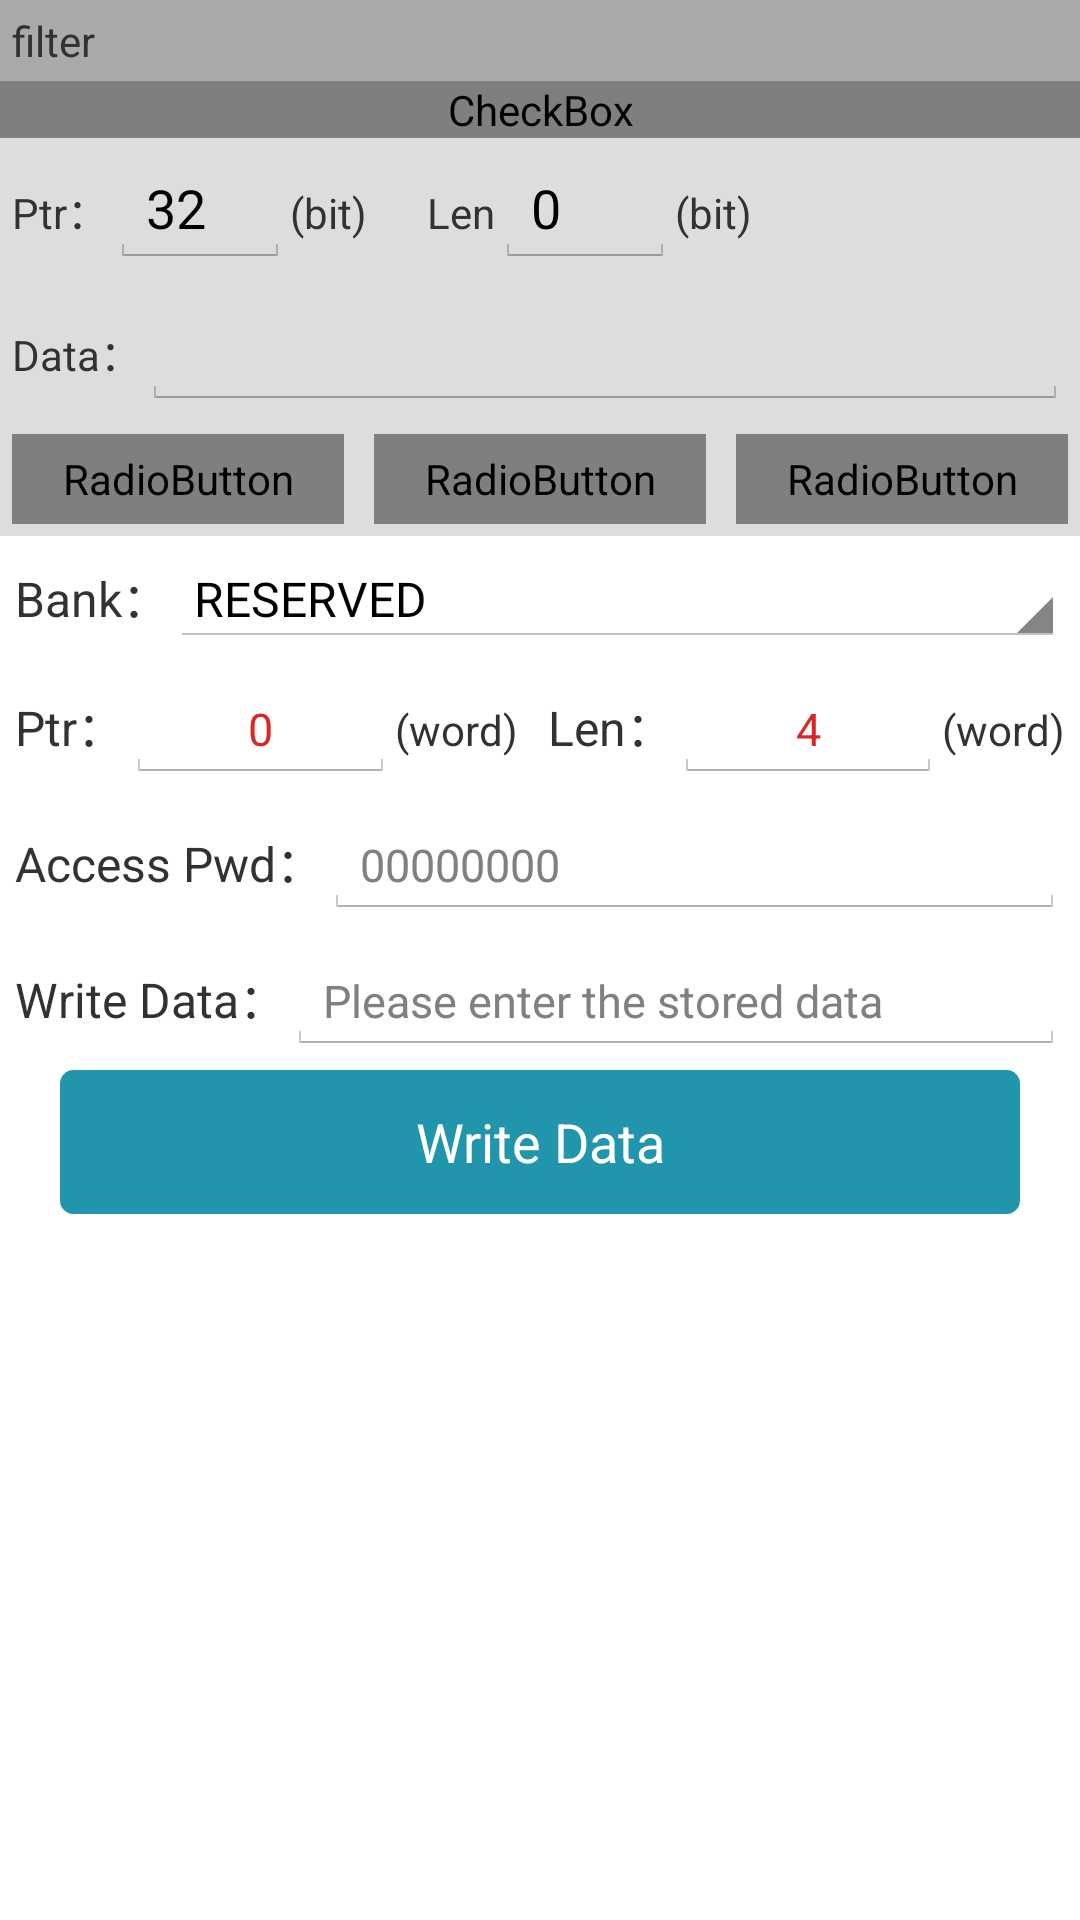

Here is an Android app screen rendered from its layout file. Give the layout XML and the strings, colors and styles it references.
<!-- AndroidManifest.xml: application theme CustomTheme -->
<!-- res/layout/uhf_write_fragment.xml -->
<?xml version="1.0" encoding="utf-8"?>

<ScrollView xmlns:android="http://schemas.android.com/apk/res/android"
    android:layout_width="match_parent"
    android:layout_height="match_parent"
    android:scrollbars="vertical">

    <LinearLayout
        android:layout_width="match_parent"
        android:layout_height="wrap_content"
        android:orientation="vertical">

        <TextView
            android:layout_width="match_parent"
            android:layout_height="wrap_content"
            android:background="#AAAAAA"
            android:padding="4dp"
            android:text="@string/uhf_title_filter" />

        <CheckBox
            android:id="@+id/cb_filter_wt"
            android:layout_width="match_parent"
            android:layout_height="wrap_content"
            android:background="@color/gray_dd"
            android:text="@string/button_enable"
            android:textColor="@drawable/check_text_color"
            android:textSize="19sp" />

        <LinearLayout
            android:layout_width="match_parent"
            android:layout_height="wrap_content"
            android:background="@color/gray_dd"
            android:padding="4dp">

            <TextView
                android:layout_width="wrap_content"
                android:layout_height="wrap_content"
                android:text="@string/tvPtr" />

            <EditText
                android:id="@+id/etPtr_filter_wt"
                android:layout_width="60dp"
                android:layout_height="wrap_content"
                android:inputType="numberSigned"
                android:text="32" />

            <TextView
                android:layout_width="wrap_content"
                android:layout_height="wrap_content"
                android:layout_marginRight="20dp"
                android:text="(bit)" />

            <TextView
                android:layout_width="wrap_content"
                android:layout_height="wrap_content"
                android:text="@string/length" />

            <EditText
                android:id="@+id/etLen_filter_wt"
                android:layout_width="60dp"
                android:layout_height="wrap_content"
                android:inputType="numberSigned"
                android:text="0" />

            <TextView
                android:layout_width="wrap_content"
                android:layout_height="wrap_content"
                android:text="(bit)" />
        </LinearLayout>
        
        <LinearLayout
            android:layout_width="match_parent"
            android:layout_height="wrap_content"
            android:background="@color/gray_dd"
            android:padding="4dp">

            <TextView
                android:layout_width="wrap_content"
                android:layout_height="wrap_content"
                android:text="@string/tvData_Read" />

            <EditText
                android:id="@+id/etData_filter_wt"
                android:layout_width="match_parent"
                android:layout_height="wrap_content"
                android:hint=""
                android:inputType="textNoSuggestions"
                android:singleLine="true" />
        </LinearLayout>

        <RadioGroup
            android:layout_width="match_parent"
            android:layout_height="wrap_content"
            android:background="@color/gray_dd"
            android:orientation="horizontal"
            android:padding="4dp">

            <RadioButton
                android:id="@+id/rbEPC_filter_wt"
                android:layout_width="0dp"
                android:layout_height="30dp"
                android:layout_weight="1"
                android:background="@drawable/rb_bg"
                android:button="@null"
                android:checked="true"
                android:gravity="center"
                android:text="EPC"
                android:textColor="@drawable/check_text_color" />

            <RadioButton
                android:id="@+id/rbTID_filter_wt"
                android:layout_width="0dp"
                android:layout_height="30dp"
                android:layout_marginLeft="10dp"
                android:layout_weight="1"
                android:background="@drawable/rb_bg"
                android:button="@null"
                android:checked="false"
                android:gravity="center"
                android:text="TID"
                android:textColor="@drawable/check_text_color" />

            <RadioButton
                android:id="@+id/rbUser_filter_wt"
                android:layout_width="0dp"
                android:layout_height="30dp"
                android:layout_marginLeft="10dp"
                android:layout_weight="1"
                android:background="@drawable/rb_bg"
                android:button="@null"
                android:checked="false"
                android:gravity="center"
                android:text="USER"
                android:textColor="@drawable/check_text_color" />
        </RadioGroup>

        <LinearLayout
            android:layout_width="match_parent"
            android:layout_height="wrap_content"
            android:padding="5dp">

            <TextView
                android:layout_width="wrap_content"
                android:layout_height="wrap_content"
                android:text="@string/tvBank"
                android:textSize="16sp" />

            <Spinner
                android:id="@+id/SpinnerBank_Write"
                android:layout_width="match_parent"
                android:layout_height="wrap_content"
                android:entries="@array/arrayBank" />
        </LinearLayout>

        <LinearLayout
            android:layout_width="match_parent"
            android:layout_height="wrap_content"
            android:padding="5dp">

            <TextView
                android:layout_width="wrap_content"
                android:layout_height="wrap_content"
                android:text="@string/tvPtr"
                android:textSize="16sp" />

            <EditText
                android:id="@+id/EtPtr_Write"
                android:layout_width="match_parent"
                android:layout_height="wrap_content"
                android:layout_weight="1"
                android:gravity="center_horizontal"
                android:inputType="numberSigned"
                android:text="0"
                android:textColor="@color/red1"
                android:textSize="15sp" />

            <TextView
                android:layout_width="wrap_content"
                android:layout_height="wrap_content"
                android:layout_marginRight="10dp"
                android:text="(word)" />

            <TextView
                android:layout_width="wrap_content"
                android:layout_height="wrap_content"
                android:text="@string/tvLen"
                android:textSize="16sp" />

            <EditText
                android:id="@+id/EtLen_Write"
                android:layout_width="match_parent"
                android:layout_height="wrap_content"
                android:layout_weight="1"
                android:gravity="center_horizontal"
                android:inputType="numberSigned"
                android:text="4"
                android:textColor="@color/red1"
                android:textSize="15sp" />

            <TextView
                android:layout_width="wrap_content"
                android:layout_height="wrap_content"
                android:text="(word)" />
        </LinearLayout>

        <LinearLayout
            android:layout_width="match_parent"
            android:layout_height="wrap_content"
            android:padding="5dp">

            <TextView
                android:layout_width="wrap_content"
                android:layout_height="wrap_content"
                android:text="@string/tvAccessPwd"
                android:textSize="16sp" />

            <EditText
                android:id="@+id/EtAccessPwd_Write"
                android:layout_width="match_parent"
                android:layout_height="wrap_content"
                android:hint="00000000"
                android:textSize="15sp" />
        </LinearLayout>

        <LinearLayout
            android:layout_width="match_parent"
            android:layout_height="wrap_content"
            android:padding="5dp">

            <TextView
                android:layout_width="wrap_content"
                android:layout_height="wrap_content"
                android:text="@string/tvData_Write"
                android:textSize="16sp" />

            
            <EditText
                android:id="@+id/EtData_Write"
                android:layout_width="match_parent"
                android:layout_height="wrap_content"
                android:hint="@string/inputData"
                android:text=""
                android:textSize="15sp" />
        </LinearLayout>

        <Button
            android:id="@+id/BtWrite"
            android:layout_width="match_parent"
            android:layout_height="wrap_content"
            android:layout_marginBottom="10dp"
            android:layout_marginLeft="20dp"
            android:layout_marginRight="20dp"
            android:layout_weight="1"
            android:background="@drawable/button_bg"
            android:text="@string/btWrite"
            android:textColor="@color/white" />
    </LinearLayout>
</ScrollView>
<!-- resources referenced by this layout -->
<resources>
  <string-array name="arrayBank">
          <item>RESERVED</item>
          <item>EPC</item>
          <item>TID</item>
          <item>USER</item>
      </string-array>
  <color name="gray_dd">#dddddd</color>
  <color name="red1">#db2627</color>
  <color name="white">#FFFFFF</color>
  <!-- drawable button_bg (drawable) -->
  <?xml version="1.0" encoding="utf-8"?>
  
  
  <selector xmlns:android="http://schemas.android.com/apk/res/android">
      <item android:drawable="@drawable/button_bg_down" android:state_pressed="true"/>
      <item android:drawable="@drawable/button_bg_up"/>
  
  </selector>
  <string name="btWrite">Write Data</string>
  <string name="button_enable">Enable</string>
  <string name="inputData">Please enter the stored data</string>
  <string name="length">Len</string>
  <string name="tvAccessPwd">Access Pwd：</string>
  <string name="tvBank">Bank：</string>
  <string name="tvData_Read">Data：</string>
  <string name="tvData_Write">Write Data：</string>
  <string name="tvLen">Len：</string>
  <string name="tvPtr">Ptr：</string>
  <string name="uhf_title_filter">filter</string>
  <style name="CustomTheme" parent="android:style/Theme.Holo.Light">
           
           
           
           <item name="android:actionBarTabTextStyle">@style/MyActionBarTabTextStyle</item>
           <item name="android:actionBarStyle">@style/MyActionBarStyle</item>
           <item name="android:homeAsUpIndicator">@drawable/actionbar_back</item>
       </style>
  <!-- drawable button_bg_down (drawable) -->
  <?xml version="1.0" encoding="utf-8"?>
  
  <shape xmlns:android="http://schemas.android.com/apk/res/android" >
  
      <corners
          android:bottomLeftRadius="4dp"
          android:bottomRightRadius="4dp"
          android:topLeftRadius="4dp"
          android:topRightRadius="4dp" />
  
      <padding
          android:bottom="5dp"
          android:left="8dp"
          android:right="8dp"
          android:top="5dp" />
  
      <solid android:color="@color/blue2" />
  
      <stroke
          android:width="1dip"
          android:color="@color/blue2" />
  
  </shape>
  <!-- drawable button_bg_up (drawable) -->
  <?xml version="1.0" encoding="utf-8"?>
  
  <shape xmlns:android="http://schemas.android.com/apk/res/android" >
  
      <corners
          android:bottomLeftRadius="4dp"
          android:bottomRightRadius="4dp"
          android:topLeftRadius="4dp"
          android:topRightRadius="4dp" />
  
      <padding
          android:bottom="5dp"
          android:left="8dp"
          android:right="8dp"
          android:top="5dp" />
  
      <solid android:color="@color/blue1" />
  
      <stroke
          android:width="1dip"
          android:color="@color/blue1" />
  
  </shape>
  <style name="MyActionBarTabTextStyle" parent="android:style/Widget.Holo.Light.ActionBar.TabText">          
           <item name="android:textColor">@drawable/check_text_color</item>
           <item name="android:textSize">12sp</item>
      </style>
  <style name="MyActionBarStyle" parent="@android:style/Widget.Holo.ActionBar">
          
        
      </style>
  <color name="blue2">#2398bc</color>
  <color name="blue1">#2095ac</color>
</resources>
